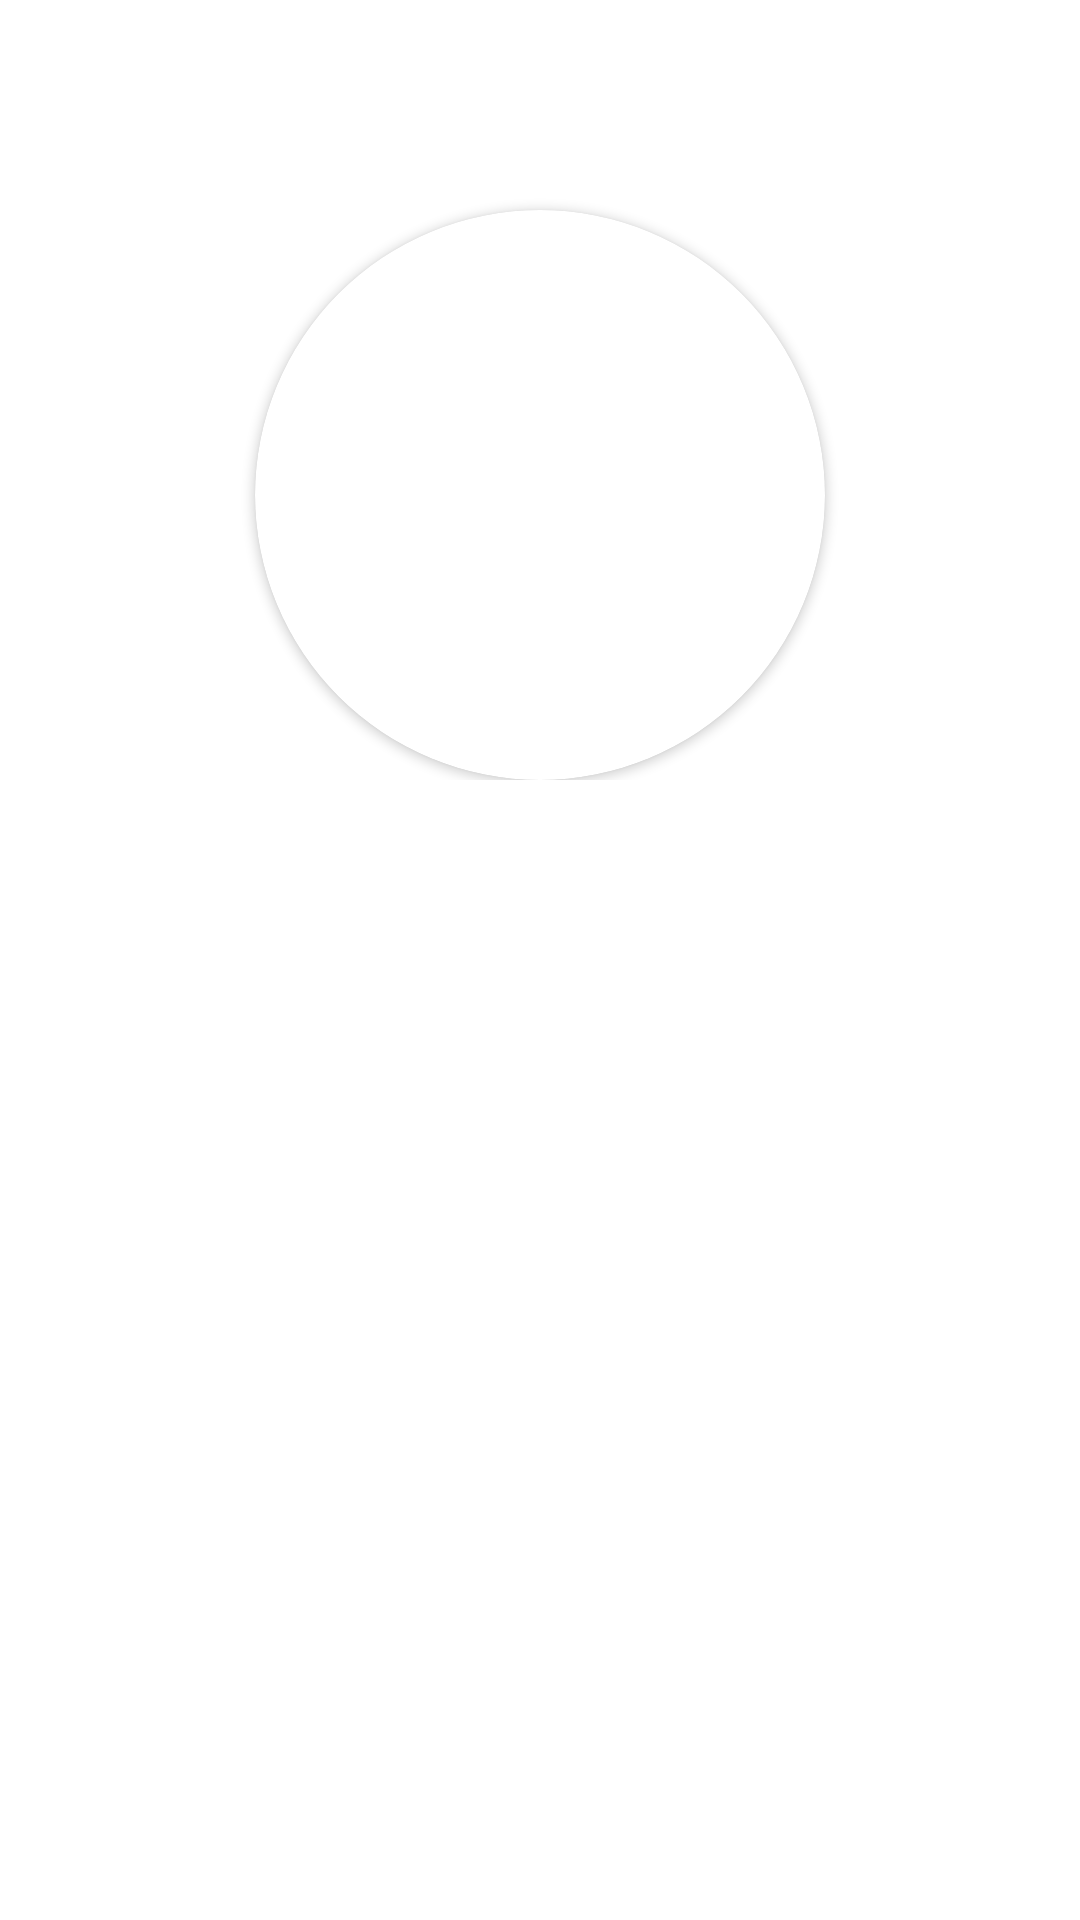

Android layout source for this screen:
<!-- AndroidManifest.xml: application theme Theme.Project_team7 -->
<!-- res/layout/fragment_cach_lam.xml -->
<?xml version="1.0" encoding="utf-8"?>
<LinearLayout xmlns:android="http://schemas.android.com/apk/res/android"
    android:layout_width="match_parent"
    android:layout_height="match_parent"
    android:orientation="vertical"
    xmlns:app="http://schemas.android.com/apk/res-auto">
    <RelativeLayout
        android:layout_width="match_parent"
        android:layout_height="wrap_content"
        android:gravity="center"
        android:layout_gravity="center">
        <ImageView
            android:layout_width="match_parent"
            android:layout_height="210dp"
            android:scaleType="fitXY"
            android:src="@drawable/backround_food2"/>
        <androidx.cardview.widget.CardView
            android:layout_width="190dp"
            android:layout_height="190dp"
            android:layout_centerHorizontal="true"
            android:layout_marginTop="70dp"
            app:cardCornerRadius="100dp"
            >
            <ImageView
                android:id="@+id/imgCachLam"
                android:layout_width="match_parent"
                android:layout_height="wrap_content"
                android:scaleType="fitXY"/>

        </androidx.cardview.widget.CardView>
    </RelativeLayout>
    <TextView
        android:id="@+id/tvCachLam"
        android:layout_gravity="center"
        android:gravity="center"
        android:layout_width="wrap_content"
        android:layout_height="wrap_content"
        android:textSize="40dp"
        android:layout_marginBottom="30dp"
        android:textColor="#000000"/>

    <LinearLayout
        android:layout_width="match_parent"
        android:layout_height="wrap_content"
        android:layout_marginBottom="10dp"
        android:orientation="horizontal">
        <TextView
            android:id="@+id/tvLevel"
            android:layout_width="0dp"
            android:layout_height="wrap_content"
            android:layout_weight="1"
            android:layout_marginLeft="10dp"
            android:textSize="20dp"
            android:textColor="#000000"/>
        <TextView
            android:id="@+id/tvTime"
            android:layout_width="0dp"
            android:layout_height="wrap_content"
            android:layout_weight="1"
            android:layout_marginLeft="30dp"
            android:textSize="18dp"
            android:textColor="#000000"/>
    </LinearLayout>

    <androidx.recyclerview.widget.RecyclerView
        android:id="@+id/rcvCachLam"
        android:background="@null"
        android:layout_width="match_parent"
        android:layout_height="match_parent"/>

</LinearLayout>
<!-- resources referenced by this layout -->
<resources>
  <style name="Theme.Project_team7" parent="Theme.MaterialComponents.Light.NoActionBar">
          
          <item name="colorPrimary">@color/purple_500</item>
          <item name="colorPrimaryVariant">@color/purple_700</item>
          <item name="colorOnPrimary">@color/white</item>
          
          <item name="colorSecondary">@color/teal_200</item>
          <item name="colorSecondaryVariant">@color/teal_700</item>
          <item name="colorOnSecondary">#FFFFFF</item>
          
          <item name="android:statusBarColor" tools:targetApi="l">?attr/colorPrimaryVariant</item>
          
      </style>
  <!-- not gathered from this repository: default colours our renderer supplied (Android Studio template values) -->
  <color name="purple_500">#FF6200EE</color>
  <color name="purple_700">#FF3700B3</color>
  <color name="teal_200">#FF03DAC5</color>
  <color name="teal_700">#FF018786</color>
  <color name="white">#FFFFFFFF</color>
</resources>
